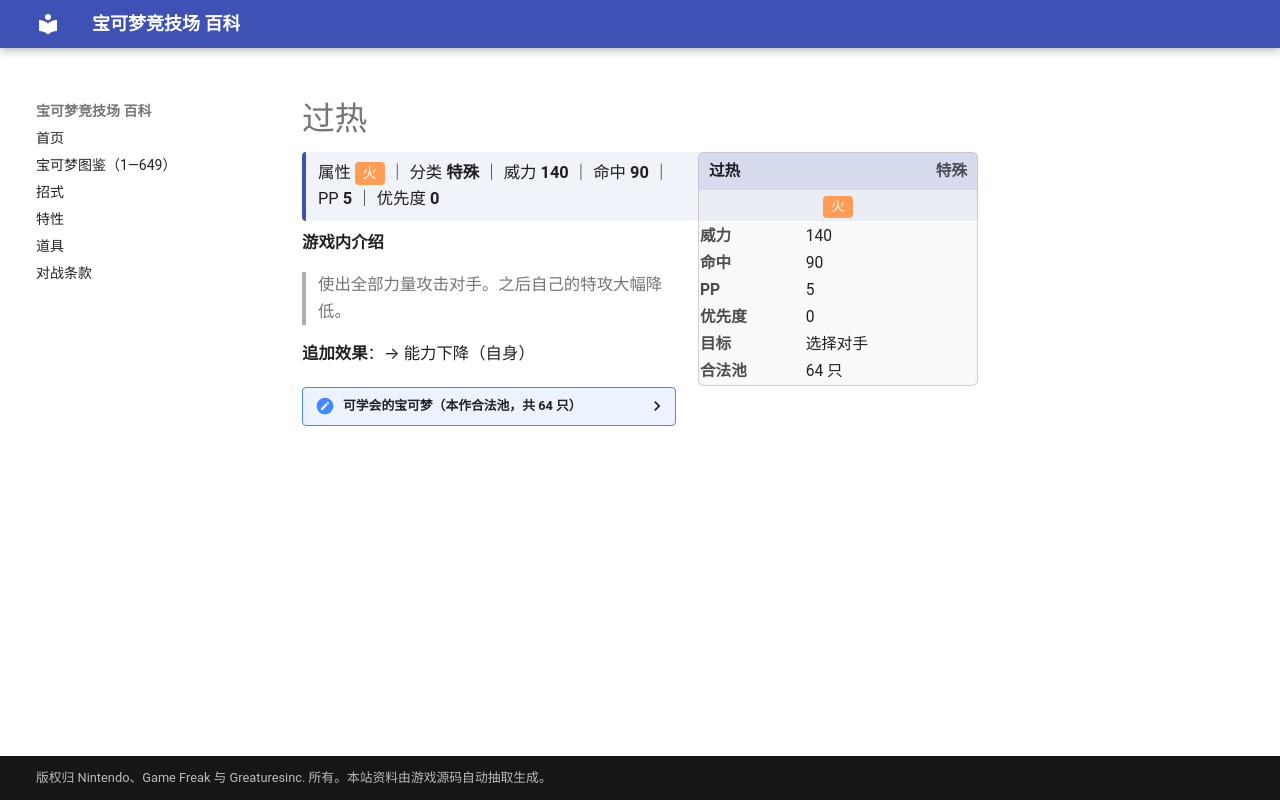

repository: nanmoboys/pkmn-arena-wiki · page: moves/过热/index.html · generator: mkdocs

# 过热

<div class="infobox">
<div class="ib-h"><span>过热</span><span class="ib-no">特殊</span></div>
<div class="ib-ty"><span class="tp" style="background:#FF9D55">火</span></div>
<table class="ib-t"><tr><th>威力</th><td>140</td></tr><tr><th>命中</th><td>90</td></tr><tr><th>PP</th><td>5</td></tr><tr><th>优先度</th><td>0</td></tr><tr><th>目标</th><td>选择对手</td></tr><tr><th>合法池</th><td>64 只</td></tr></table></div>
<div class="head-stat">属性 <span class="tp" style="background:#FF9D55">火</span> ｜ 分类 <b>特殊</b> ｜ 威力 <b>140</b> ｜ 命中 <b>90</b> ｜ PP <b>5</b> ｜ 优先度 <b>0</b></div>

**游戏内介绍**

> 使出全部力量攻击对手。之后自己的特攻大幅降低。

**追加效果**：→ 能力下降（自身）

<details class="pool"><summary>可学会的宝可梦（本作合法池，共 64 只）</summary>

<p>小火龙、火恐龙、喷火龙、六尾、九尾、猴怪、火暴猴、卡蒂狗、风速狗、小火马、烈焰马、双弹瓦斯、鸭嘴火兽、肯泰罗、火伊布、火焰鸟、梦幻、火球鼠、火岩鼠、火暴兽、布鲁、布鲁皇、熔岩虫、熔岩蜗牛、戴鲁比、黑鲁加、鸭嘴宝宝、炎帝、凤王、火稚鸡、力壮鸡、火焰鸡、吼爆弹、爆音怪、雷电兽、呆火驼、喷火驼、煤炭龟、太阳岩、固拉多、烈空坐、小火焰猴、猛火猴、烈焰猴、鸭嘴炎兽、帝牙卢卡、席多蓝恩、阿尔宙斯、比克提尼、暖暖猪、炒炒猪、炎武王、爆香猴、爆香猿、雷电斑马、火红不倒翁、达摩狒狒、烛光灵、灯火幽灵、水晶灯火灵、熔蚁兽、燃烧虫、火神蛾、莱希拉姆</p>

</details>
